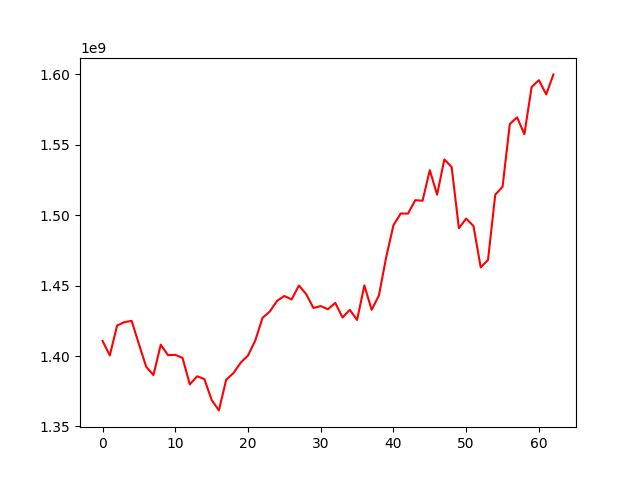

The data file committed next to this chart (first rows):
, 0
0, 1410719458
1, 1400447725
2, 1421654381
3, 1424059385
4, 1424982969
5, 1408478596
6, 1392409531
7, 1386431308
8, 1408069088
9, 1400672760
10, 1400833797
11, 1398662085
12, 1379850552
13, 1385642741
14, 1383653336
15, 1368862890
16, 1361414243
17, 1383202659
18, 1387882176
19, 1395350258
20, 1400332397
21, 1411060020
22, 1427126865
23, 1431624129
24, 1439182326
25, 1442652208
26, 1440171475
27, 1450082519
28, 1443955908
29, 1434116494
30, 1435457166
31, 1433242826
32, 1437737688
33, 1427350845
34, 1432819956
35, 1425627559
36, 1450127206
37, 1432808931
38, 1442979539
39, 1470173138
40, 1492863005
41, 1501216580
42, 1501133872
43, 1510659798
44, 1510274853
45, 1531959481
46, 1514593554
47, 1539581902
48, 1534216461
49, 1490718570
50, 1497584014
51, 1492331573
52, 1462929992
53, 1468190311
54, 1514608391
55, 1520114155
56, 1564701598
57, 1569494140
58, 1557470067
59, 1591037492
... 3 more rows
